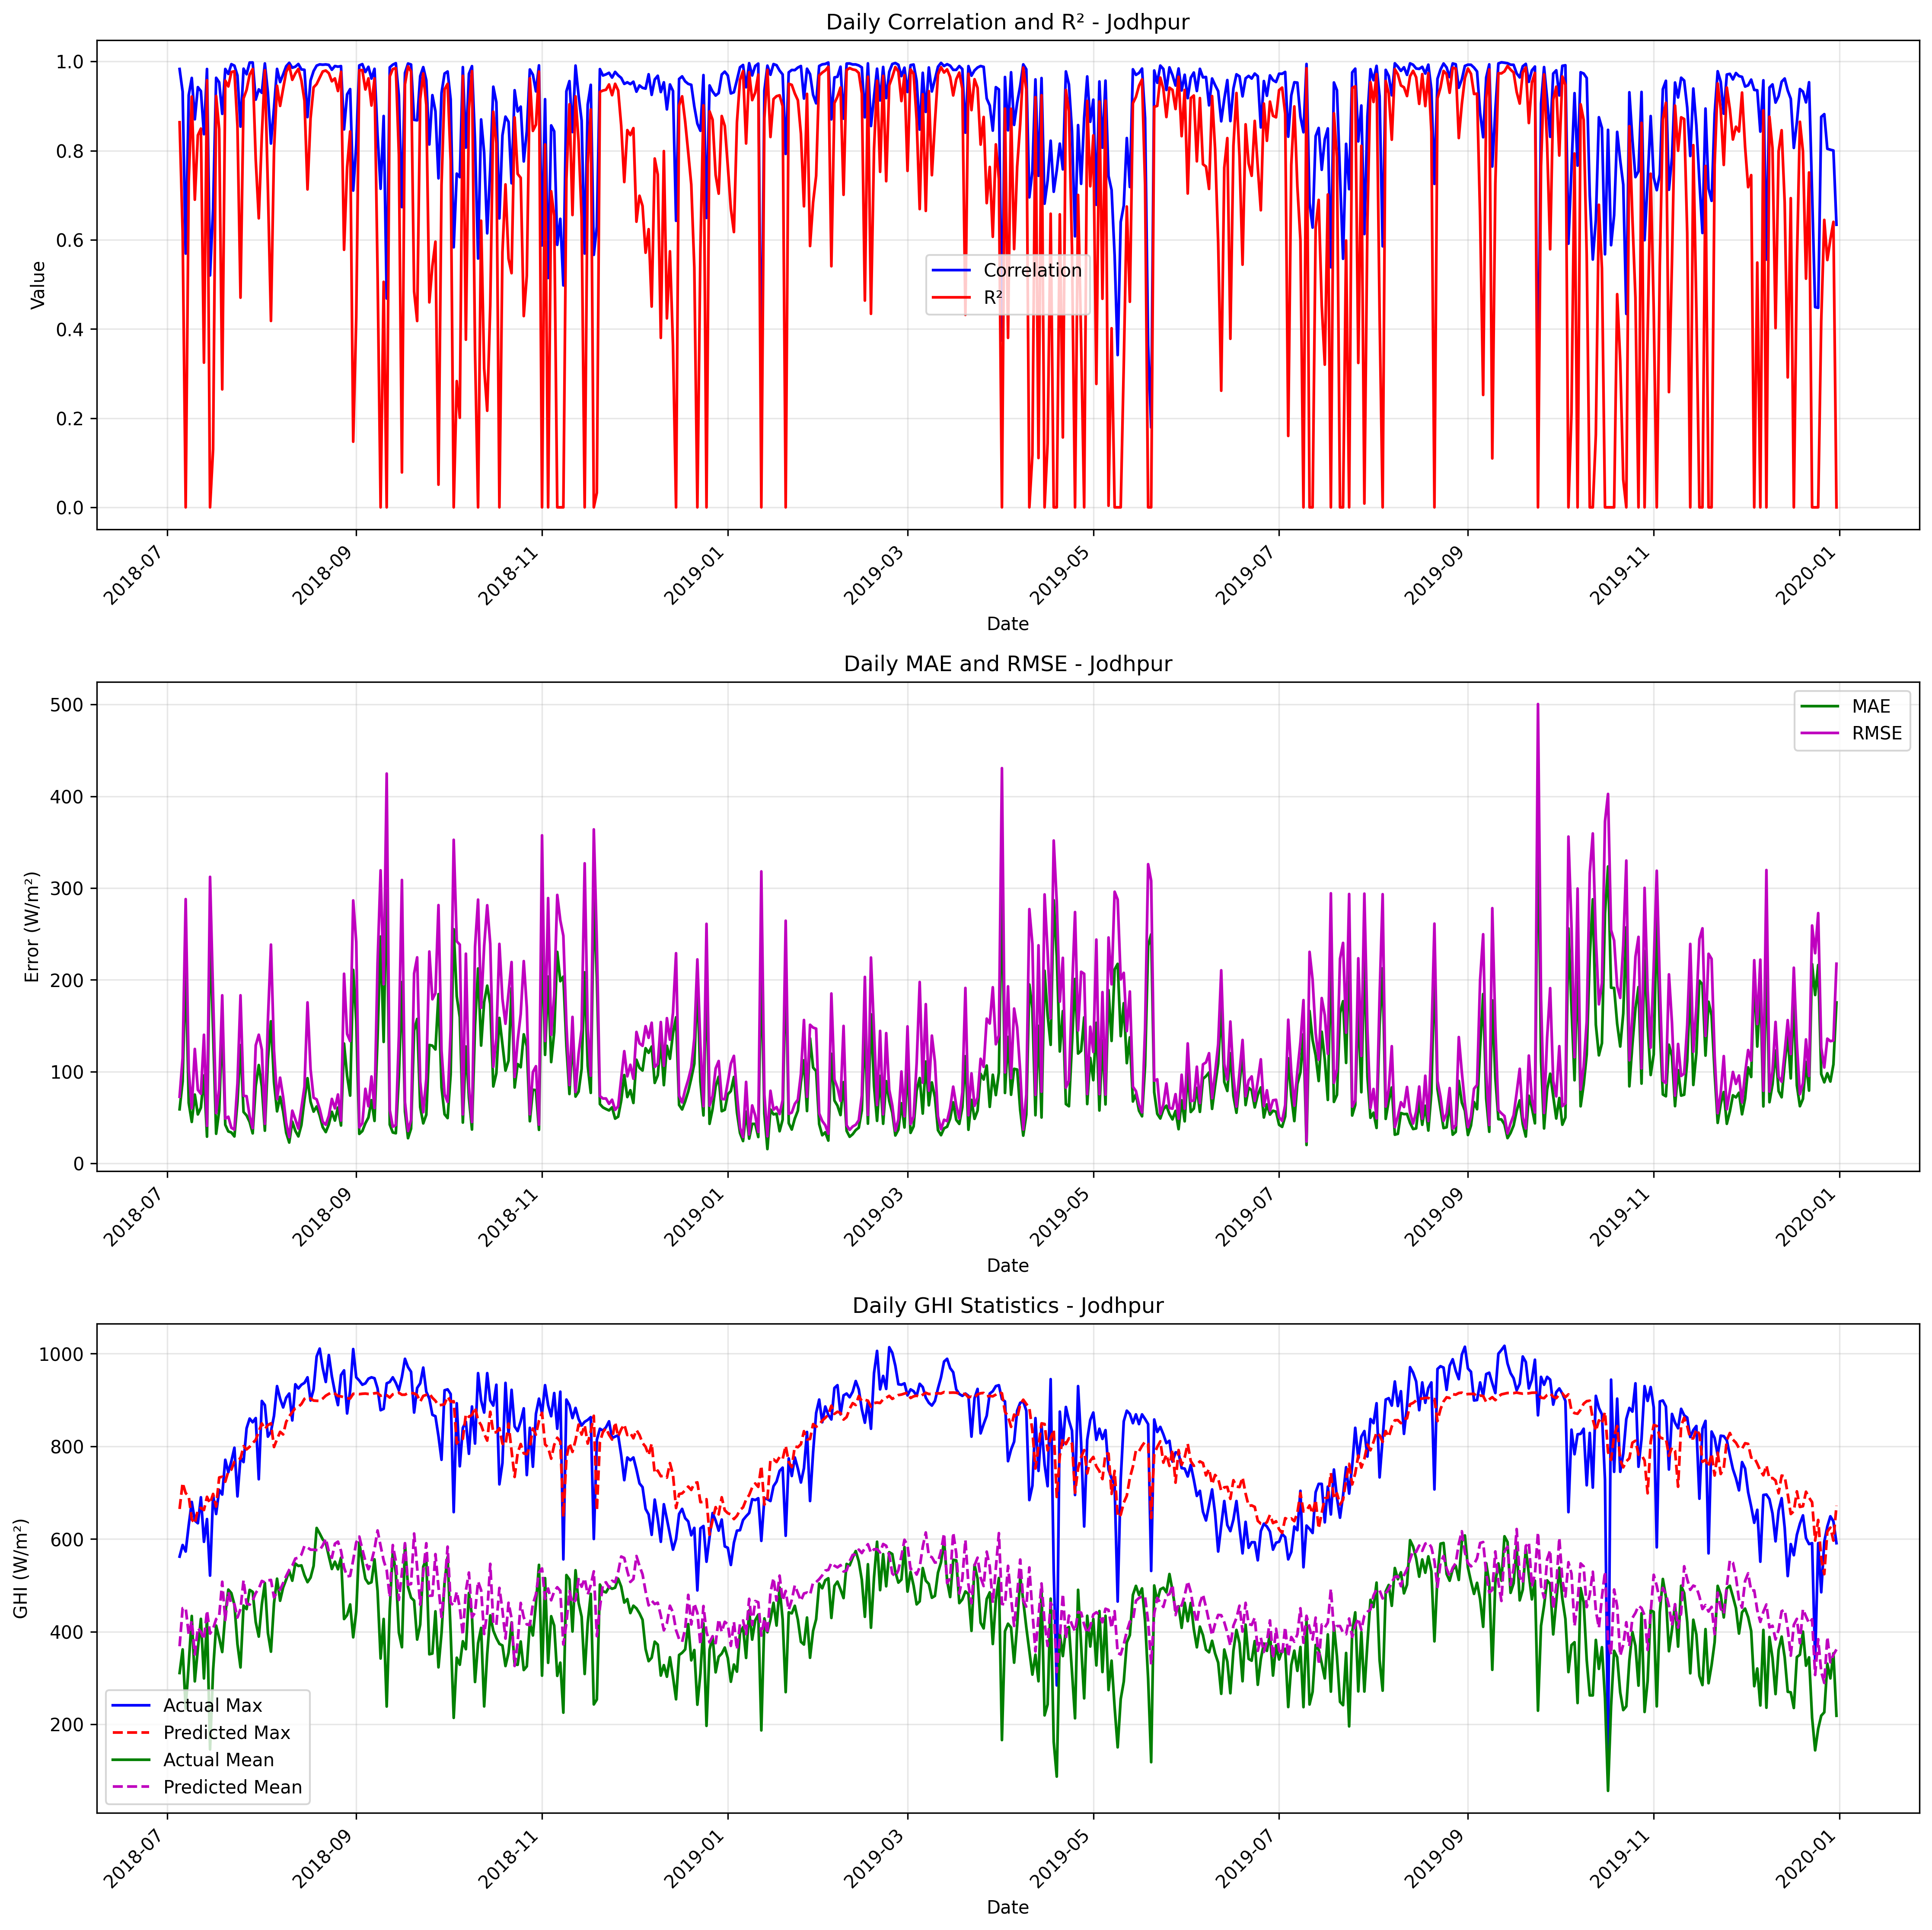

Values plotted in this chart, from the file beside it:
date, correlation, mae, rmse, r2, num_points, actual_max, actual_mean, actual_std, predicted_max, predicted_mean, predicted_std
2018-07-05, 0.9831, 58.95, 72.61, 0.8636, 11, 562.0, 310.7, 206.2, 664.8, 368.5, 229.3
2018-07-06, 0.9323, 89.38, 115, 0.6175, 24, 587.0, 361.7, 189.9, 721, 450.7, 205.5
2018-07-07, 0.5692, 217.4, 287.9, 0.0, 24, 573.0, 233.9, 210.8, 699.1, 451.3, 204.4
2018-07-08, 0.9244, 65.97, 101.3, 0.7313, 24, 630.0, 329.9, 199.6, 692.4, 393.9, 209.6
2018-07-09, 0.9631, 45.2, 60, 0.9213, 24, 680.0, 433.9, 218.5, 642.3, 423.2, 197.2
2018-07-10, 0.8703, 74.97, 124.7, 0.69, 24, 640.0, 292.7, 228.7, 633.5, 350.8, 201.7
2018-07-11, 0.9424, 53.37, 80.09, 0.8345, 24, 634.0, 363.3, 201.1, 663, 408, 198.6
2018-07-12, 0.9335, 60.85, 75.83, 0.8495, 24, 690.0, 427.6, 199.7, 667.2, 399.3, 192.8
2018-07-13, 0.8368, 95.79, 140.1, 0.3245, 24, 594.0, 299.1, 174.2, 662.5, 382.9, 209.5
2018-07-14, 0.9831, 29.15, 40.88, 0.958, 24, 643.0, 428.5, 203.7, 691, 445.4, 207.6
2018-07-15, 0.5201, 250, 312.2, 0.0, 24, 521.0, 145.8, 174.4, 676.9, 395.8, 210.1
2018-07-16, 0.6699, 143.8, 182.2, 0.1303, 24, 695.0, 316.3, 199.6, 697.3, 406.4, 198.7
2018-07-17, 0.9634, 32.3, 54.72, 0.9226, 24, 654.0, 413, 200.9, 670.1, 427.1, 197.4
2018-07-18, 0.9533, 57.38, 80.95, 0.848, 24, 706.0, 386.4, 212.1, 732.8, 433.5, 222.6
2018-07-19, 0.8825, 153, 183.1, 0.2645, 24, 696.0, 356, 218.1, 734.4, 507.7, 214.3
2018-07-20, 0.9832, 42.05, 48.75, 0.9571, 24, 771.0, 437.7, 240.5, 723.7, 425, 216.9
2018-07-21, 0.972, 34.86, 50.88, 0.9441, 24, 744.0, 490.8, 219.8, 746.1, 485.7, 210.4
2018-07-22, 0.9939, 33.66, 38.8, 0.9763, 24, 768.0, 483.2, 257.7, 749.9, 458.4, 244.9
2018-07-23, 0.9905, 29.4, 36.84, 0.978, 24, 797.0, 458.2, 253.7, 766.9, 459.6, 237.1
2018-07-24, 0.9686, 67.2, 87.37, 0.855, 24, 692.0, 373, 234.4, 770.8, 430.5, 260.5
2018-07-25, 0.8539, 128.8, 183.1, 0.4703, 24, 776.0, 322.8, 257, 773.9, 448.8, 242.7
2018-07-26, 0.9838, 56.05, 73.6, 0.9172, 24, 766.0, 456.2, 261.2, 800.3, 511.1, 239.1
2018-07-27, 0.9713, 52.23, 73.24, 0.9363, 24, 839.0, 448.7, 296.4, 793.4, 460.6, 265.9
2018-07-28, 0.9976, 45.21, 51.49, 0.9704, 24, 860.0, 490.1, 305.8, 799.1, 458.3, 269.7
2018-07-29, 0.9978, 32.74, 38.4, 0.9831, 24, 852.0, 485.9, 301.4, 807.1, 467.7, 272.7
2018-07-30, 0.9144, 84.32, 128.6, 0.7799, 24, 861.0, 420.8, 280.1, 814.1, 483.3, 274
2018-07-31, 0.9374, 107.2, 140.2, 0.6482, 24, 729.0, 389.3, 241.5, 832.1, 492.8, 274
2018-08-01, 0.9297, 83.73, 124.1, 0.8343, 24, 898.0, 458.8, 311.4, 849.5, 509.5, 274.3
2018-08-02, 0.9955, 35.66, 43.05, 0.9802, 24, 889.0, 504.9, 312.3, 837.1, 506.2, 278.2
2018-08-03, 0.9296, 113.3, 156.2, 0.7136, 24, 821.0, 397.3, 298.2, 846, 510.6, 274.6
2018-08-04, 0.816, 154.8, 238.4, 0.4181, 24, 832.0, 356.8, 319.2, 849.7, 511.7, 275.3
2018-08-05, 0.8965, 88.63, 123.3, 0.8008, 24, 866.0, 461.3, 282.3, 798.5, 473.9, 260.9
2018-08-06, 0.9833, 56.72, 69.91, 0.9456, 24, 930.0, 514.3, 306, 815.6, 485.2, 267.5
2018-08-07, 0.9537, 72.54, 93.43, 0.9004, 24, 903.0, 466.7, 302.4, 831.3, 490.8, 272.9
2018-08-08, 0.971, 56.53, 72.44, 0.9388, 24, 884.0, 495.2, 299.2, 825.7, 504.9, 274.1
2018-08-09, 0.9893, 33.44, 44.31, 0.9763, 24, 905.0, 512.5, 294.3, 852.9, 520.2, 279.2
2018-08-10, 0.9969, 22.73, 28.63, 0.9905, 24, 914.0, 530.8, 299.4, 864.9, 533.5, 281.1
2018-08-11, 0.986, 45.52, 57.45, 0.9588, 24, 856.0, 510, 289.3, 873.8, 542.4, 281.9
2018-08-12, 0.9883, 35.49, 48.08, 0.9732, 24, 934.0, 546.9, 299.8, 882.5, 557.8, 282.2
2018-08-13, 0.9943, 29.42, 37.95, 0.9832, 24, 925.0, 541.8, 299, 885.1, 559.5, 284.4
2018-08-14, 0.9822, 41.9, 60.53, 0.9573, 24, 933.0, 543, 299.3, 891.3, 566.3, 284.7
2018-08-15, 0.9813, 69.65, 83.44, 0.912, 24, 937.0, 521.7, 287.4, 902.6, 585.1, 281.5
2018-08-16, 0.8752, 92.81, 175.4, 0.713, 24, 949.0, 506.8, 334.4, 906, 581.6, 282.9
2018-08-17, 0.9575, 67.2, 102.5, 0.8724, 24, 899.0, 516.7, 293.2, 903.4, 577, 284.8
2018-08-18, 0.9785, 56.44, 71.57, 0.9419, 24, 923.0, 541.8, 303.4, 898.8, 576.8, 284.6
2018-08-19, 0.9907, 62.04, 69.75, 0.9493, 24, 994.0, 623.8, 316.3, 898.3, 576.1, 284.3
2018-08-20, 0.9934, 52.25, 59.32, 0.9636, 24, 1011, 612, 317.5, 898.1, 575.9, 283.8
2018-08-21, 0.9927, 39.47, 45.34, 0.9775, 24, 969.0, 599.0, 309, 903, 586.2, 282.5
2018-08-22, 0.9933, 34.14, 42.12, 0.9797, 24, 939.0, 591.8, 301.7, 909.4, 601, 276.2
2018-08-23, 0.9923, 42.52, 51.88, 0.9737, 24, 997.0, 562.8, 327, 913.2, 572.9, 292
2018-08-24, 0.9814, 56.2, 70.28, 0.9555, 24, 951.0, 535.3, 340.3, 916.8, 559.4, 317.2
2018-08-25, 0.9898, 46.68, 59.96, 0.962, 24, 917.0, 551.1, 314.3, 913.9, 589.8, 297.5
2018-08-26, 0.9883, 60.87, 75.08, 0.9337, 24, 889.0, 534.6, 297.8, 908.6, 594.4, 284.9
2018-08-27, 0.9896, 41.3, 46.65, 0.9768, 24, 954.0, 559.7, 312.7, 907.8, 574.3, 304.5
2018-08-28, 0.8476, 130.6, 206.6, 0.5776, 24, 964.0, 427.2, 324.7, 905.8, 538.2, 319.8
2018-08-29, 0.9262, 95.48, 141, 0.7622, 24, 871.0, 435.7, 295.5, 903.9, 519.4, 306.1
2018-08-30, 0.938, 73.88, 133.2, 0.8431, 24, 920.0, 458.8, 343.4, 903.3, 520.3, 302.8
2018-08-31, 0.7105, 210.8, 286.5, 0.1472, 24, 1010, 387.8, 316.9, 913.5, 554.7, 307.9
2018-09-01, 0.8131, 155.6, 241.4, 0.4257, 24, 949.0, 443.2, 325.3, 913.4, 592.6, 304.9
2018-09-02, 0.9911, 32.14, 39.24, 0.9802, 24, 942.0, 592.3, 284.8, 912.7, 605.2, 282.4
... 485 more rows
